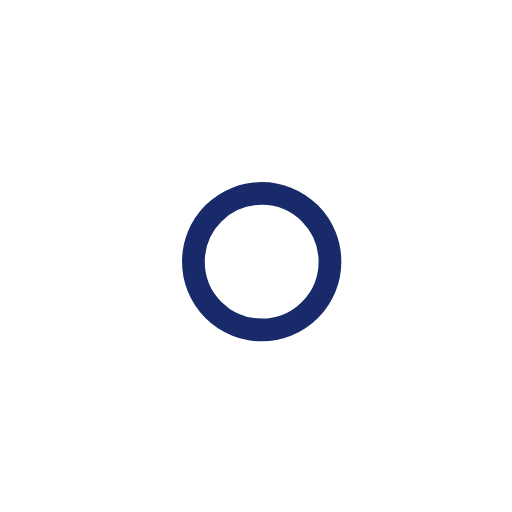
t = 0.00 s
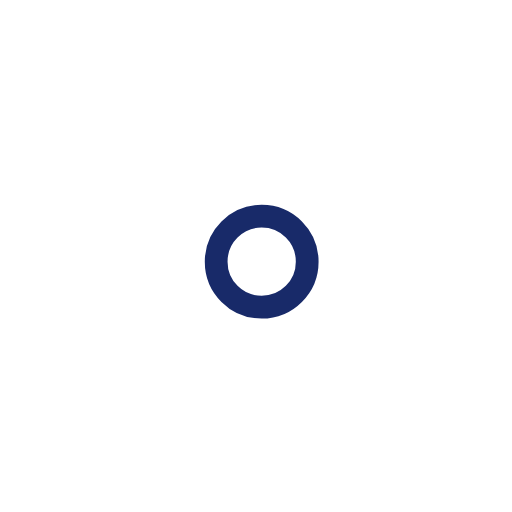
t = 1.00 s
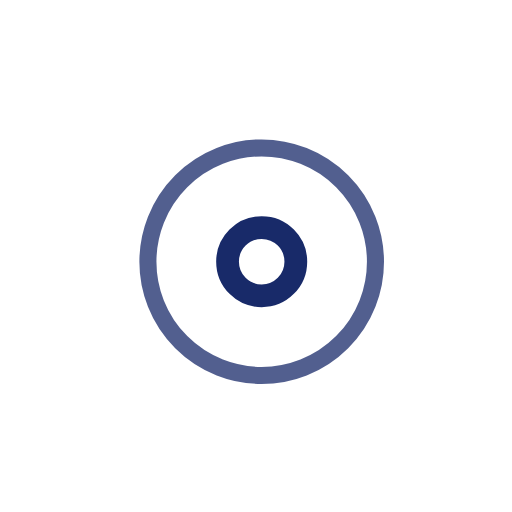
t = 2.25 s
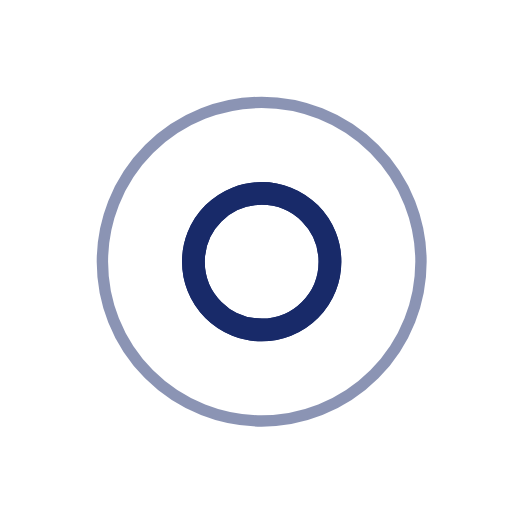
t = 3.00 s
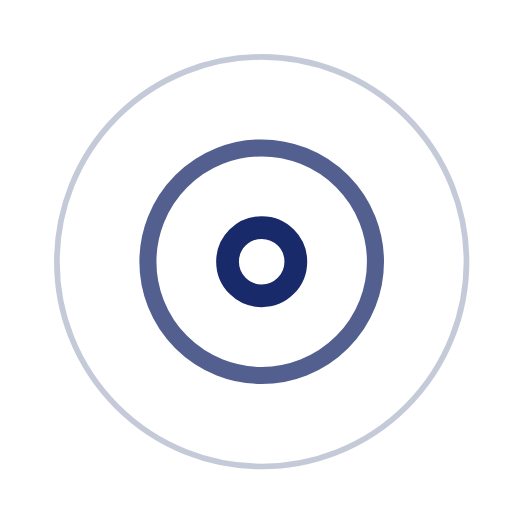
t = 3.75 s
t = 5.25 s: frame unchanged from t = 3.75 s, image omitted

The animated SVG that drew these frames (rendered in a browser with its animation timeline set to each time). Animation: 7 SMIL elements (animate=7); one cycle of 6.00 s, repeats indefinitely.

<!-- By Sam Herbert (@sherb), for everyone. More @ http://goo.gl/7AJzbL -->
<svg width="45" height="45" viewBox="0 0 45 45" xmlns="http://www.w3.org/2000/svg" stroke="#182a69">
    <g fill="none" fill-rule="evenodd" transform="translate(1 1)" stroke-width="2">
        <circle cx="22" cy="22" r="6" stroke-opacity="0">
            <animate attributeName="r"
                 begin="1.5s" dur="3s"
                 values="6;22"
                 calcMode="linear"
                 repeatCount="indefinite" />
            <animate attributeName="stroke-opacity"
                 begin="1.5s" dur="3s"
                 values="1;0" calcMode="linear"
                 repeatCount="indefinite" />
            <animate attributeName="stroke-width"
                 begin="1.5s" dur="3s"
                 values="2;0" calcMode="linear"
                 repeatCount="indefinite" />
        </circle>
        <circle cx="22" cy="22" r="6" stroke-opacity="0">
            <animate attributeName="r"
                 begin="3s" dur="3s"
                 values="6;22"
                 calcMode="linear"
                 repeatCount="indefinite" />
            <animate attributeName="stroke-opacity"
                 begin="3s" dur="3s"
                 values="1;0" calcMode="linear"
                 repeatCount="indefinite" />
            <animate attributeName="stroke-width"
                 begin="3s" dur="3s"
                 values="2;0" calcMode="linear"
                 repeatCount="indefinite" />
        </circle>
        <circle cx="22" cy="22" r="8">
            <animate attributeName="r"
                 begin="0s" dur="1.5s"
                 values="6;1;2;3;4;5;6"
                 calcMode="linear"
                 repeatCount="indefinite" />
        </circle>
    </g>
</svg>